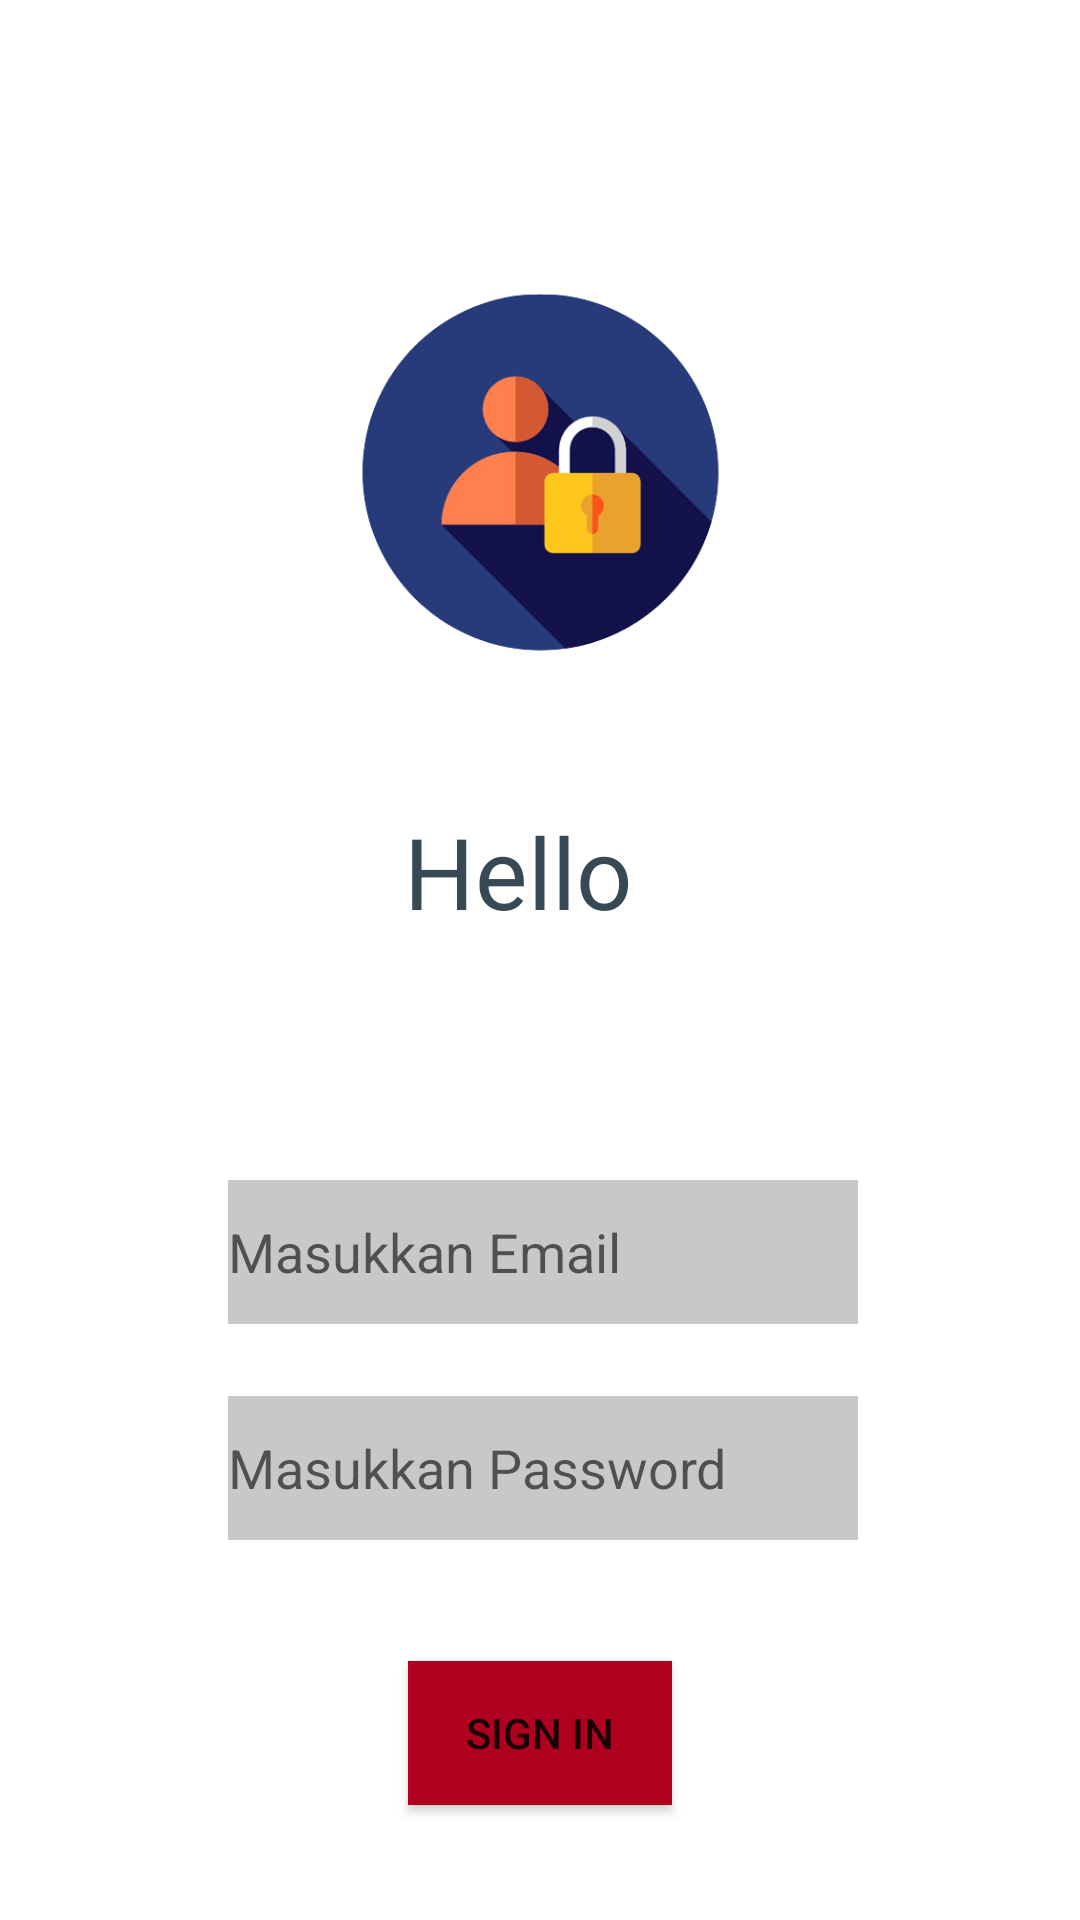

Android layout source for this screen:
<!-- AndroidManifest.xml: application theme Theme.Aplikasilaundry -->
<!-- res/layout/activity_login.xml -->
<?xml version="1.0" encoding="utf-8"?>
<androidx.constraintlayout.widget.ConstraintLayout xmlns:android="http://schemas.android.com/apk/res/android"
    xmlns:app="http://schemas.android.com/apk/res-auto"
    xmlns:tools="http://schemas.android.com/tools"
    android:layout_width="match_parent"
    android:layout_height="match_parent"
    tools:context=".LoginActivity">

    <ImageView
        android:id="@+id/imageView"
        android:layout_width="209dp"
        android:layout_height="220dp"
        app:layout_constraintBottom_toBottomOf="parent"
        app:layout_constraintEnd_toEndOf="parent"
        app:layout_constraintStart_toStartOf="parent"
        app:layout_constraintTop_toTopOf="parent"
        app:layout_constraintVertical_bias="0.115"
        app:srcCompat="@drawable/logo" />

    <TextView
        android:id="@+id/Hello"
        android:layout_width="91dp"
        android:layout_height="57dp"
        android:text="@string/welcome"
        android:textColor="@color/material_dynamic_secondary30"
        android:textSize="16pt"
        app:layout_constraintEnd_toEndOf="@+id/imageView"
        app:layout_constraintStart_toStartOf="@+id/imageView"
        app:layout_constraintTop_toBottomOf="@+id/imageView" />

    <EditText
        android:id="@+id/use"
        android:layout_width="wrap_content"
        android:layout_height="wrap_content"
        android:layout_marginTop="68dp"
        android:background="@color/cardview_shadow_start_color"
        android:ems="10"
        android:hint="@string/email"
        android:inputType="textPersonName"
        android:minHeight="48dp"
        android:textColor="@color/material_dynamic_primary90"
        app:layout_constraintEnd_toEndOf="@+id/Hello"
        app:layout_constraintHorizontal_bias="0.495"
        app:layout_constraintStart_toStartOf="@+id/Hello"
        app:layout_constraintTop_toBottomOf="@+id/Hello" />

    <EditText
        android:id="@+id/pwd"
        android:layout_width="wrap_content"
        android:layout_height="wrap_content"
        android:layout_marginTop="24dp"
        android:background="@color/cardview_shadow_start_color"
        android:ems="10"
        android:hint="@string/password"
        android:inputType="textPersonName"
        android:minHeight="48dp"
        app:layout_constraintEnd_toEndOf="@+id/use"
        app:layout_constraintHorizontal_bias="0.0"
        app:layout_constraintStart_toStartOf="@+id/use"
        app:layout_constraintTop_toBottomOf="@+id/use" />

    <Button
        android:id="@+id/login"
        android:layout_width="wrap_content"
        android:layout_height="wrap_content"
        android:layout_marginTop="30dp"
        android:background="@color/design_default_color_error"
        android:text="@string/btnsignin"
        app:layout_constraintBottom_toBottomOf="parent"
        app:layout_constraintEnd_toEndOf="@+id/pwd"
        app:layout_constraintHorizontal_bias="0.491"
        app:layout_constraintStart_toStartOf="@+id/pwd"
        app:layout_constraintTop_toBottomOf="@+id/pwd"
        app:layout_constraintVertical_bias="0.21" />

    <Button
        android:id="@+id/btnRegist"
        style="@style/Widget.AppCompat.Button.Borderless"
        android:layout_width="wrap_content"
        android:layout_height="wrap_content"
        android:layout_marginTop="88dp"
        android:text="@string/register"
        android:textColor="@color/purple_700"
        app:layout_constraintEnd_toEndOf="parent"
        app:layout_constraintHorizontal_bias="0.495"
        app:layout_constraintStart_toStartOf="parent"
        app:layout_constraintTop_toTopOf="@+id/login" />

</androidx.constraintlayout.widget.ConstraintLayout>
<!-- resources referenced by this layout -->
<resources>
  <!-- drawable logo: png bitmap (drawable, 52828 bytes) -->
  <string name="btnsignin">Sign In</string>
  <string name="email">Masukkan Email</string>
  <string name="password">Masukkan Password</string>
  <string name="register">Register</string>
  <string name="welcome">Hello</string>
  <style name="Theme.Aplikasilaundry" parent="Theme.MaterialComponents.DayNight.DarkActionBar">
          
          <item name="colorPrimary">@color/purple_500</item>
          <item name="colorPrimaryVariant">@color/purple_700</item>
          <item name="colorOnPrimary">@color/white</item>
          
          <item name="colorSecondary">@color/teal_200</item>
          <item name="colorSecondaryVariant">@color/teal_700</item>
          <item name="colorOnSecondary">@color/black</item>
          
          <item name="android:statusBarColor" tools:targetApi="l">?attr/colorPrimaryVariant</item>
          
      </style>
  <!-- not gathered from this repository: default colours our renderer supplied (Android Studio template values) -->
  <color name="purple_500">#FF6200EE</color>
  <color name="purple_700">#FF3700B3</color>
  <color name="teal_200">#FF03DAC5</color>
  <color name="teal_700">#FF018786</color>
  <color name="black">#FF000000</color>
  <color name="white">#FFFFFFFF</color>
</resources>
